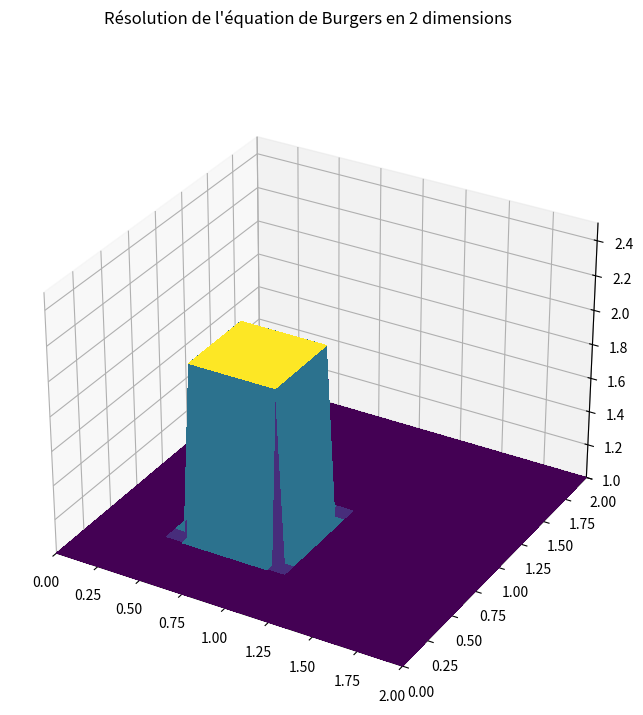

The matplotlib source for this figure:
"""
[redacted]
Référence : lorenabarba.com/blog/cfd-python-12-steps-to-navier-stokes/
"""

from mpl_toolkits.mplot3d import Axes3D
import numpy as np
import matplotlib.pyplot as plt
from matplotlib.pyplot import cm
from matplotlib.animation import FuncAnimation, PillowWriter

"""Etape 8 : Résolution de l'équation de Burgers en 2 dimensions"""
BLIT = False # ne marche pas avec True
SAVE = False

fig = plt.figure(dpi=100, figsize=(8,8))
axes = fig.add_subplot(projection='3d')
fig.suptitle("Résolution de l'équation de Burgers en 2 dimensions")


# Constantes
nx = 41 # nombre de points en x
ny = 41 # nombre de points en y
nt = 180 # nombre d'étapes à calculer
c = 1
nu = .01
dx = 2/(nx-1)
dy = 2/(ny-1)
sigma = .0009
dt = sigma * dx * dy / nu

x = np.linspace(0, 2, nx)
y = np.linspace(0, 2, ny)

X, Y = np.meshgrid(x, y)


# Création du signal créneau, conditions initiales
u = np.ones((ny, nx)) # niveau bas ; u est un vecteur de taille 1 sur n
u[int(.5/dy):int(1/dy+1), int(.5/dx):int(1/dx +1)]=2 # niveau haut pour .5<=x<=1 et ;5<=y<=1 (simultanément)

v = np.ones((ny, nx)) # niveau bas ; u est un vecteur de taille 1 sur n
v[int(.5/dy):int(1/dy+1), int(.5/dx):int(1/dx +1)]=2 # niveau haut pour .5<=x<=1 et ;5<=y<=1 (simultanément)

# Calcul de u en fonction du temps : n et n+1 sont deux instants consécutifs
u_n = np.ones((ny, nx)) # TODO: clean useless code everywhere
v_n = np.ones((ny, nx))
comb = np.ones((ny, nx))

# TODO: useless
surf = axes.plot_surface(X,Y, u[:], cmap=cm.viridis, rstride=2, cstride=2, linewidth=0, antialiased=False)

axes.set_xlim(0,2)
axes.set_ylim(0,2)
axes.set_zlim(1,2.5)

# Animation 
def animate(n):
    global u_n
    global u

    u_n = u.copy()
    v_n = v.copy()

    u[1:-1, 1:-1] = (u_n[1:-1, 1:-1] - dt / dx * u_n[1:-1, 1:-1] * (u_n[1:-1, 1:-1] - u_n[1:-1, 0:-2]) - dt / dy * v_n[1:-1, 1:-1] * (u_n[1:-1, 1:-1] - u_n[0:-2, 1:-1]) + nu * dt / dx**2 * (u_n[1:-1,2:] - 2 * u_n[1:-1, 1:-1] + u_n[1:-1, 0:-2]) + nu * dt / dy**2 * (u_n[2:, 1:-1] - 2 * u_n[1:-1, 1:-1] + u_n[0:-2, 1:-1]))
    v[1:-1, 1:-1] = (v_n[1:-1, 1:-1] - dt / dx * u_n[1:-1, 1:-1] *(v_n[1:-1, 1:-1] - v_n[1:-1, 0:-2]) -dt / dy * v_n[1:-1, 1:-1] * (v_n[1:-1, 1:-1] - v_n[0:-2, 1:-1]) + nu * dt / dx**2 * (v_n[1:-1, 2:] - 2 * v_n[1:-1, 1:-1] + v_n[1:-1, 0:-2]) + nu * dt / dy**2 * (v_n[2:, 1:-1] - 2 * v_n[1:-1, 1:-1] + v_n[0:-2, 1:-1]))
    
    # conditions aux bords
    u[0, :] = 1
    u[-1, :] = 1
    u[:, 0] = 1
    u[:, -1] = 1

    v[0, :] = 1
    v[-1, :] = 1
    v[:, 0] = 1
    v[:, -1] = 1

    axes.clear()
    surf=axes.plot_surface(X, Y, u, cmap=cm.viridis, rstride=1, cstride=1)
    surf=axes.plot_surface(X, Y, v, cmap=cm.viridis, rstride=1, cstride=1)
    axes.set_zlim(1,2.5)
    axes.set_xlabel("$x$")
    axes.set_ylabel("$y$")
    # code pour éviter une erreur de matplotlib ; j'ai vraiment aucune idée de ce que c'est, je l'ai juste copy-paste de stackoverflow
    surf._facecolors2d = surf._facecolor3d
    surf._edgecolors2d = surf._edgecolor3d

    return surf,

anim = FuncAnimation(fig, animate, frames = nt, interval = dt, blit = BLIT)
if SAVE:
    writergif = PillowWriter(fps=30)
    anim.save('Images/animation-step8.gif', writer=writergif)

plt.show()